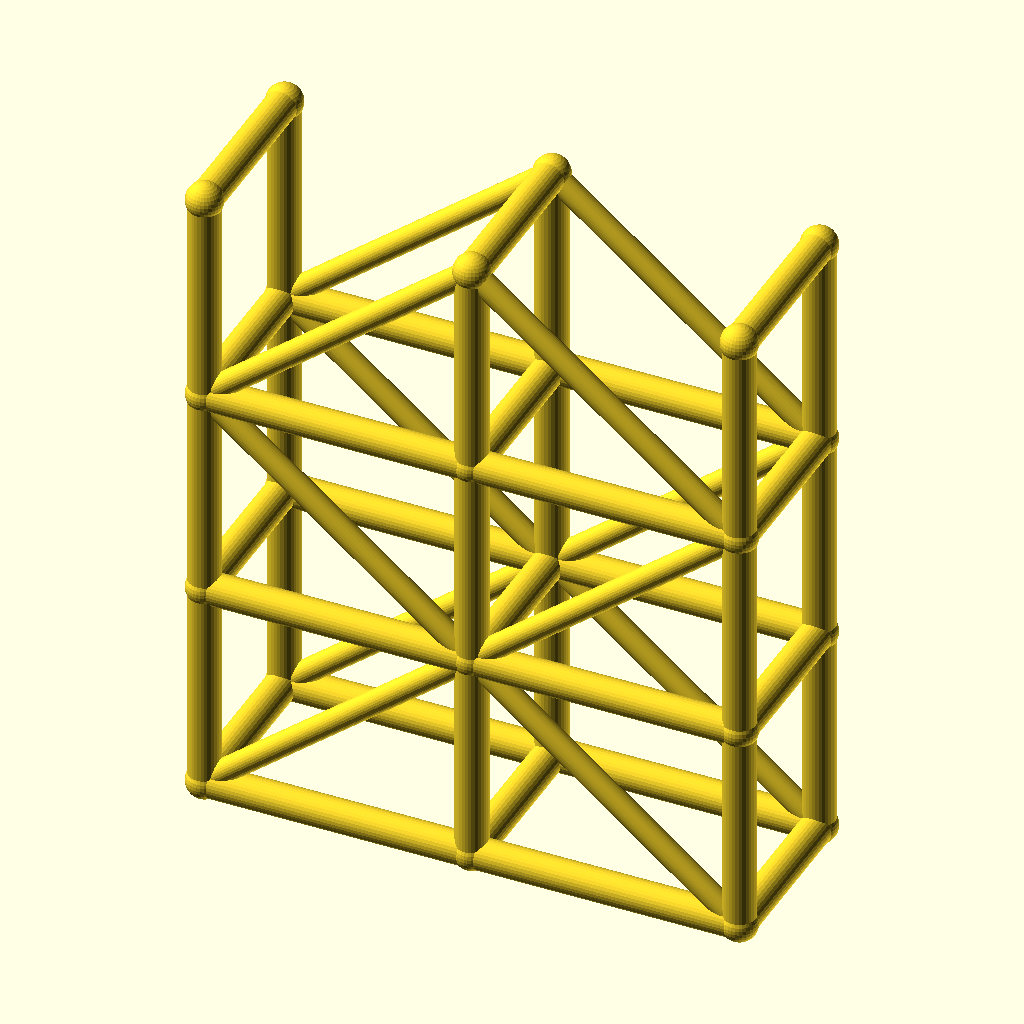
Cell 1 — every parameter at its default value.
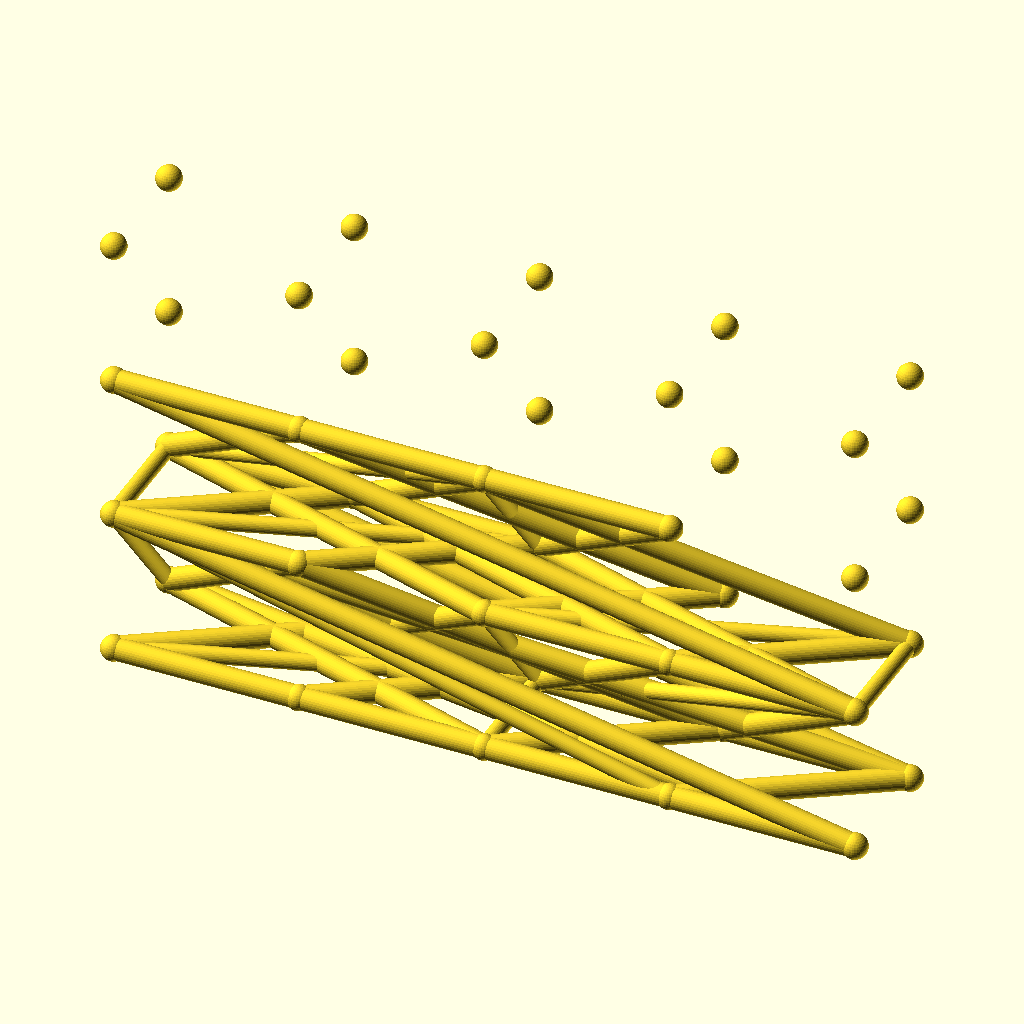
Cell 2 — spans set to 4, the other parameters unchanged.
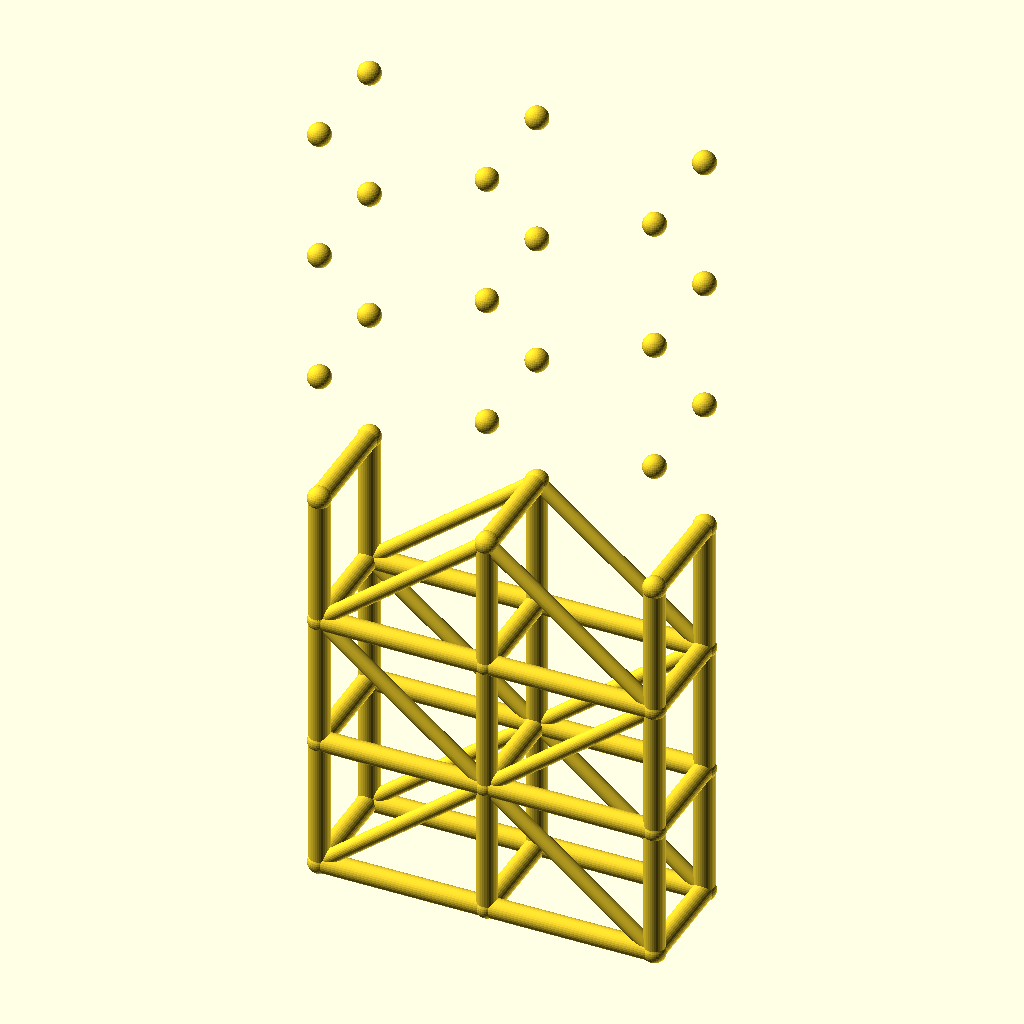
Cell 3: levels = 6 (everything else at default).
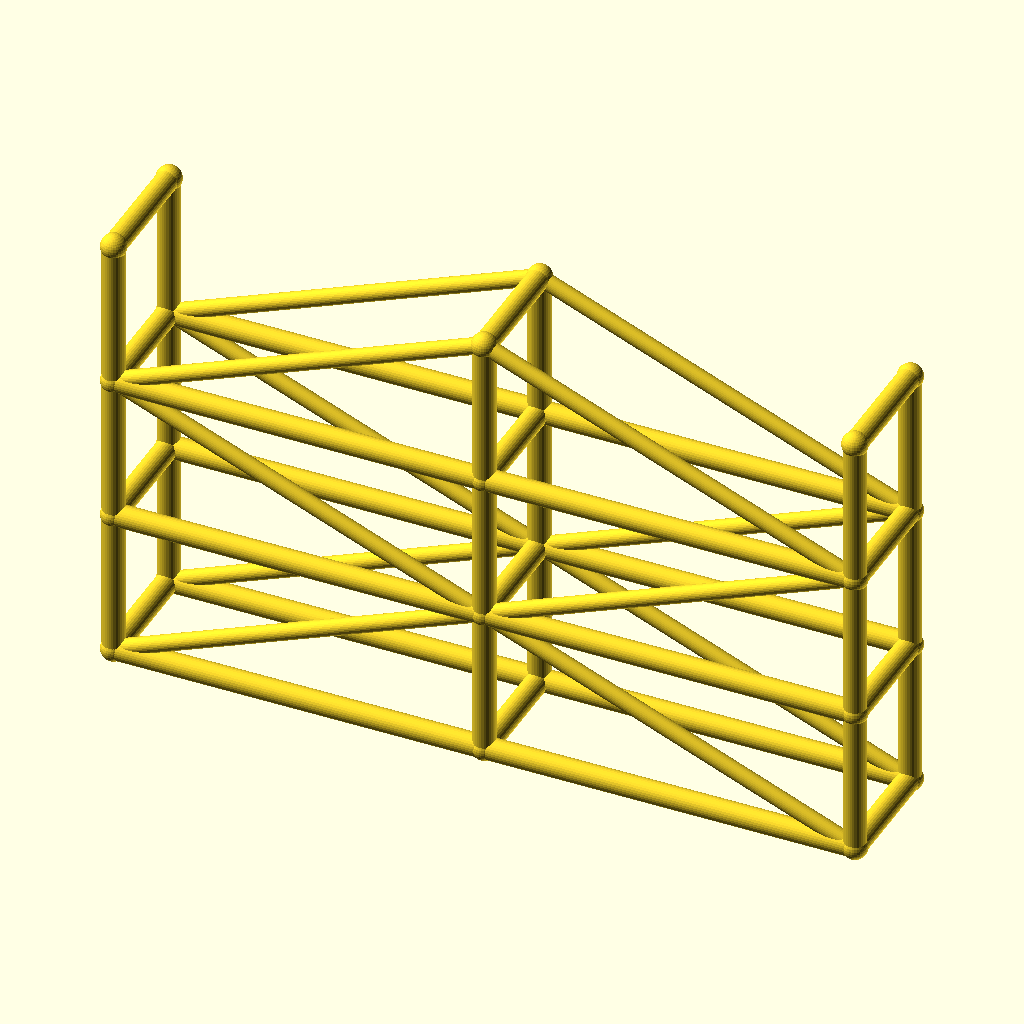
Cell 4: the same model with bay_l = 100.
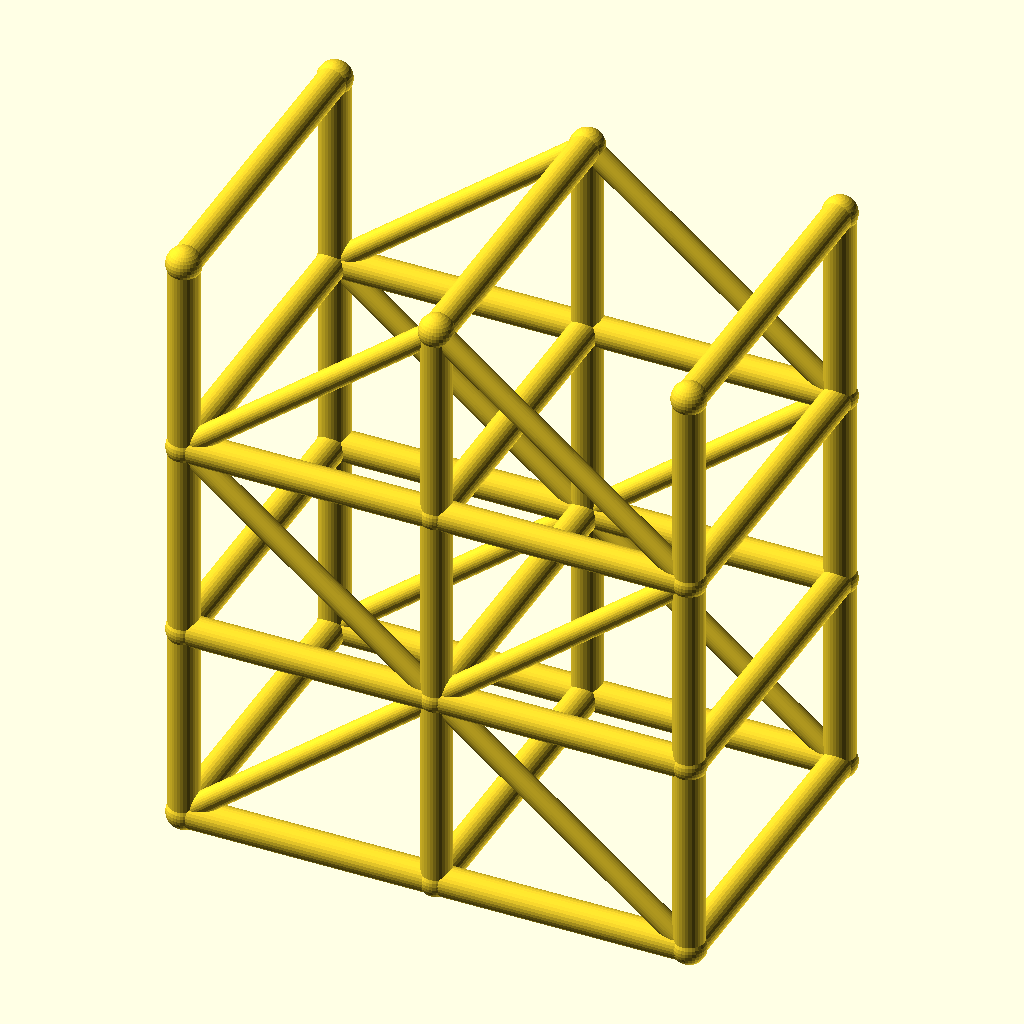
Cell 5 — tower_w set to 64, the other parameters unchanged.
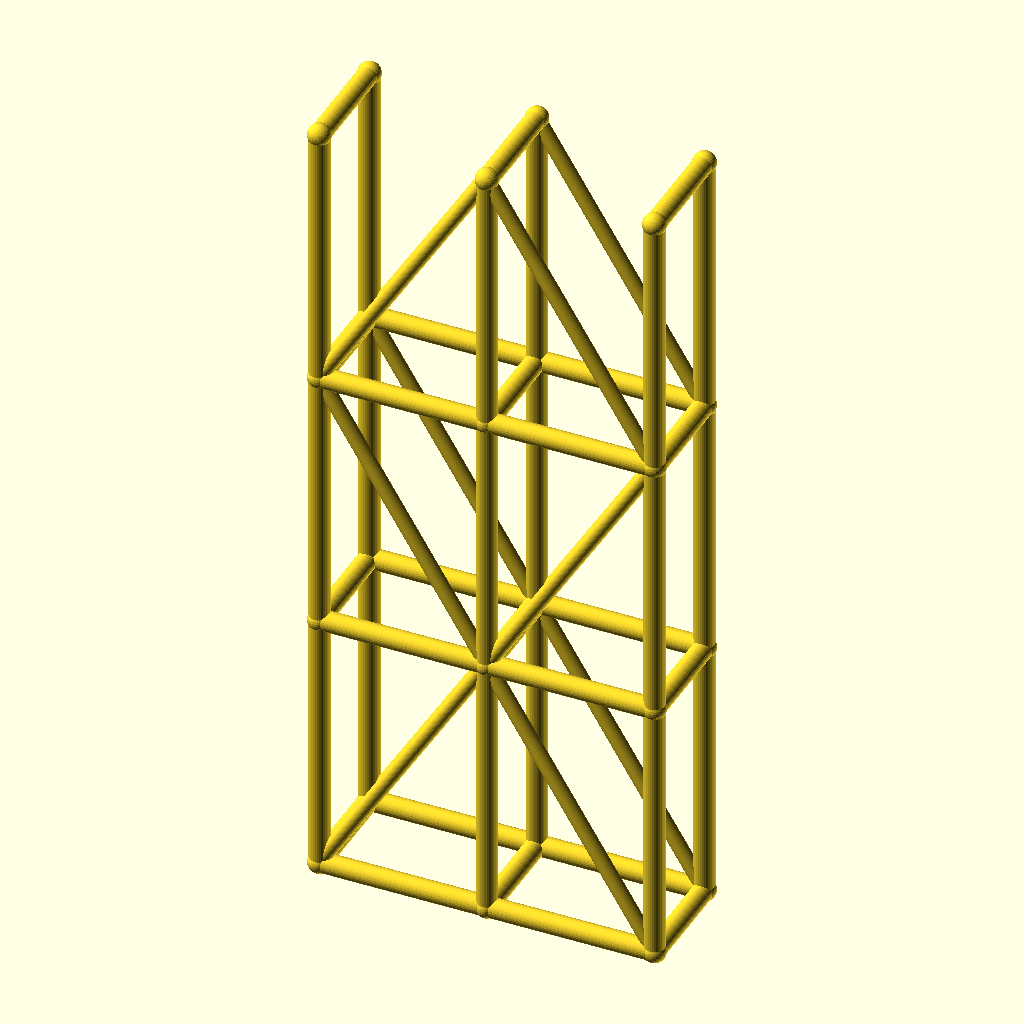
Cell 6 — lift_h set to 80, the other parameters unchanged.
All cells are drawn from the same view direction (rotation 55°, 0°, 25°, orthographic, colour scheme Cornfield), but the view is re-fitted for each cell, so position and scale can differ between cells as well as the parameter.
The OpenSCAD source (optional_data/data/wire3/scaffold/scene_0217.scad):
$fn = 32;

// ----------------------------------------------------------------------
// Scaffold tower: 2 spans x 3 lifts
// ----------------------------------------------------------------------

// --- parameters (mm) ---
spans = 2;                // spans along X
levels = 3;               // lift levels
bay_l = 50;               // span length, X
tower_w = 32;             // tower width, Y
lift_h = 40;              // lift height, Z
post_r = 3;               // post and ledger radius
brace_r = 2.2;            // diagonal brace radius
joint_r = 3.4;            // joint ball radius
fit_tol = 0.05;           // declared fit tolerance (prompt contract)
free_tol = 0.2;           // declared free tolerance (prompt contract)

bbox_x = spans * bay_l + 2 * joint_r;  // overall X, joints included
bbox_y = tower_w + 2 * joint_r;  // overall Y, joints included
bbox_z = levels * lift_h + 2 * joint_r;  // overall Z, joints included
post_d = 2 * post_r;  // post stock diameter
brace_d = 2 * brace_r;  // brace stock diameter
tower_l = spans * bay_l;  // tower footprint length
tower_h = levels * lift_h;  // tower height
nodes = [for (lvl = [0 : levels], side = [0, 1], st = [0 : spans]) [st * bay_l, side * tower_w, lvl * lift_h]];

module member(a, b, r) {
  /* round stock from joint a to joint b, ends buried in the joint balls */
  d = b - a;
  length = norm(d);
  translate(a) rotate([0, acos(d[2] / length), atan2(d[1], d[0])])
    cylinder(h = length, r = r);
}

module joint(p, r) {
  /* ball at the joint centre, fatter than every member meeting there */
  translate(p) sphere(r = r);
}

/* members - each call is one graph edge */
member(nodes[0], nodes[6], post_r);
member(nodes[1], nodes[7], post_r);
member(nodes[2], nodes[8], post_r);
member(nodes[0], nodes[1], post_r);
member(nodes[1], nodes[2], post_r);
member(nodes[3], nodes[9], post_r);
member(nodes[4], nodes[10], post_r);
member(nodes[5], nodes[11], post_r);
member(nodes[3], nodes[4], post_r);
member(nodes[4], nodes[5], post_r);
member(nodes[6], nodes[12], post_r);
member(nodes[7], nodes[13], post_r);
member(nodes[8], nodes[14], post_r);
member(nodes[6], nodes[7], post_r);
member(nodes[7], nodes[8], post_r);
member(nodes[9], nodes[15], post_r);
member(nodes[10], nodes[16], post_r);
member(nodes[11], nodes[17], post_r);
member(nodes[9], nodes[10], post_r);
member(nodes[10], nodes[11], post_r);
member(nodes[12], nodes[18], post_r);
member(nodes[13], nodes[19], post_r);
member(nodes[14], nodes[20], post_r);
member(nodes[12], nodes[13], post_r);
member(nodes[13], nodes[14], post_r);
member(nodes[15], nodes[21], post_r);
member(nodes[16], nodes[22], post_r);
member(nodes[17], nodes[23], post_r);
member(nodes[15], nodes[16], post_r);
member(nodes[16], nodes[17], post_r);
member(nodes[0], nodes[3], post_r);
member(nodes[1], nodes[4], post_r);
member(nodes[2], nodes[5], post_r);
member(nodes[6], nodes[9], post_r);
member(nodes[7], nodes[10], post_r);
member(nodes[8], nodes[11], post_r);
member(nodes[12], nodes[15], post_r);
member(nodes[13], nodes[16], post_r);
member(nodes[14], nodes[17], post_r);
member(nodes[18], nodes[21], post_r);
member(nodes[19], nodes[22], post_r);
member(nodes[20], nodes[23], post_r);
member(nodes[0], nodes[7], brace_r);
member(nodes[7], nodes[2], brace_r);
member(nodes[3], nodes[10], brace_r);
member(nodes[10], nodes[5], brace_r);
member(nodes[12], nodes[7], brace_r);
member(nodes[7], nodes[14], brace_r);
member(nodes[15], nodes[10], brace_r);
member(nodes[10], nodes[17], brace_r);
member(nodes[12], nodes[19], brace_r);
member(nodes[19], nodes[14], brace_r);
member(nodes[15], nodes[22], brace_r);
member(nodes[22], nodes[17], brace_r);

/* joint balls */
for (p = nodes) joint(p, joint_r);
Customizer parameters (derived from the source; name, type, default, range or options):
spans: number, default 2
levels: number, default 3
bay_l: number, default 50
tower_w: number, default 32
lift_h: number, default 40
post_r: number, default 3
brace_r: number, default 2.2
joint_r: number, default 3.4
fit_tol: number, default 0.05
free_tol: number, default 0.2
